Run: headless pygame with SDL's dummy video driver; simulated clock (each Clock.tick advances the game by its frame time, no real sleeping); random seed 0; keys injected as events and as key.get_pressed() state; no mouse input.
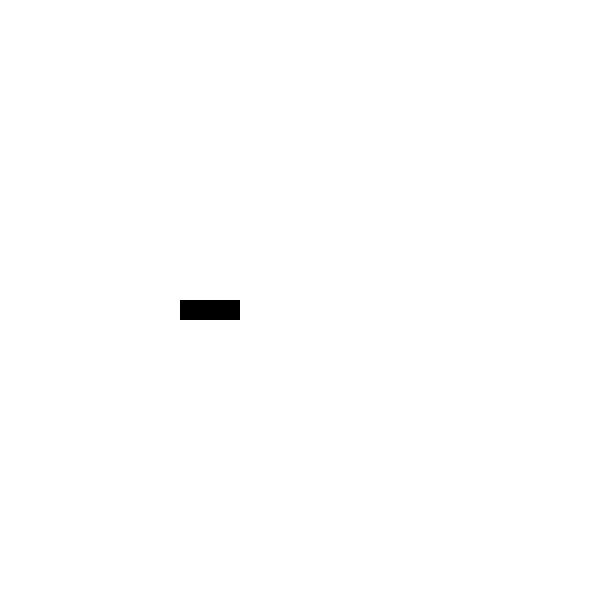
Frame 1 of 4 · flips 1–60 · no input
Frame 2 of 4 · flips 61–180 · tapped SPACE, RETURN · held RIGHT (→), D · screen unchanged from frame 1, image omitted
Frame 3 of 4 · flips 181–300 · held DOWN (↓), S · screen unchanged from frame 2, image omitted
Frame 4 of 4 · flips 301–420 · held LEFT (←), A, UP (↑), W · screen unchanged from frame 3, image omitted

The pygame program that drew these frames:

import pygame as pg
from random import randint

W, H = 20, 20
X, Y = 30, 30
BACKGROUND_COLOR = (255, 255, 255)
SNAKE_COLOR = (0, 0, 0)

pg.init()
screen = pg.display.set_mode((X*W, Y*H))
clock = pg.time.Clock()


def draw_snake(snake):
    screen.fill(BACKGROUND_COLOR)
    for (x, y) in snake:
        rect = pg.Rect(x*W, y*H, W, H)
        pg.draw.rect(screen, SNAKE_COLOR, rect)
    pg.display.update()

DIRECTIONS = {
    'DOWN': (0, -1),
    'UP': (0, 1),
    'RIGHT': (1, 0),
    'LEFT': (-1, 0),
}

def move_snake(snake, direction):
    # the last item in snake just vanishes
    _tail = snake.pop(0)
    # the new first piece is based on the current first piece
    head = snake[-1]
    # compute it
    x, y = head
    dx, dy = direction
    new_head = ((x+dx) % X, (y+dy) % Y)
    # insert as the new head
    snake.append(new_head)

snake = [
    (10, 15),
    (11, 15),
    (12, 15),
]

running = True
while running:

    draw_snake(snake)
    move_snake(snake, DIRECTIONS['RIGHT'])

    # on itère sur tous les évênements qui ont eu lieu depuis le précédent appel
    # ici donc tous les évènements survenus durant la seconde précédente
    for event in pg.event.get():
        # chaque évênement à un type qui décrit la nature de l'évênement
        # un type de pg.QUIT signifie que l'on a cliqué sur la "croix" de la fenêtre
        if event.type == pg.QUIT:
            running = False
        # un type de pg.KEYDOWN signifie que l'on a appuyé une touche du clavier
        elif event.type == pg.KEYDOWN:
            # si la touche est "Q" on veut quitter le programme
            if event.key == pg.K_q:
                running = False

    clock.tick(1)

# Enfin on rajoute un appel à pg.quit()
# Cet appel va permettre à Pygame de "bien s'éteindre" et éviter des bugs sous Windows
pg.quit()
